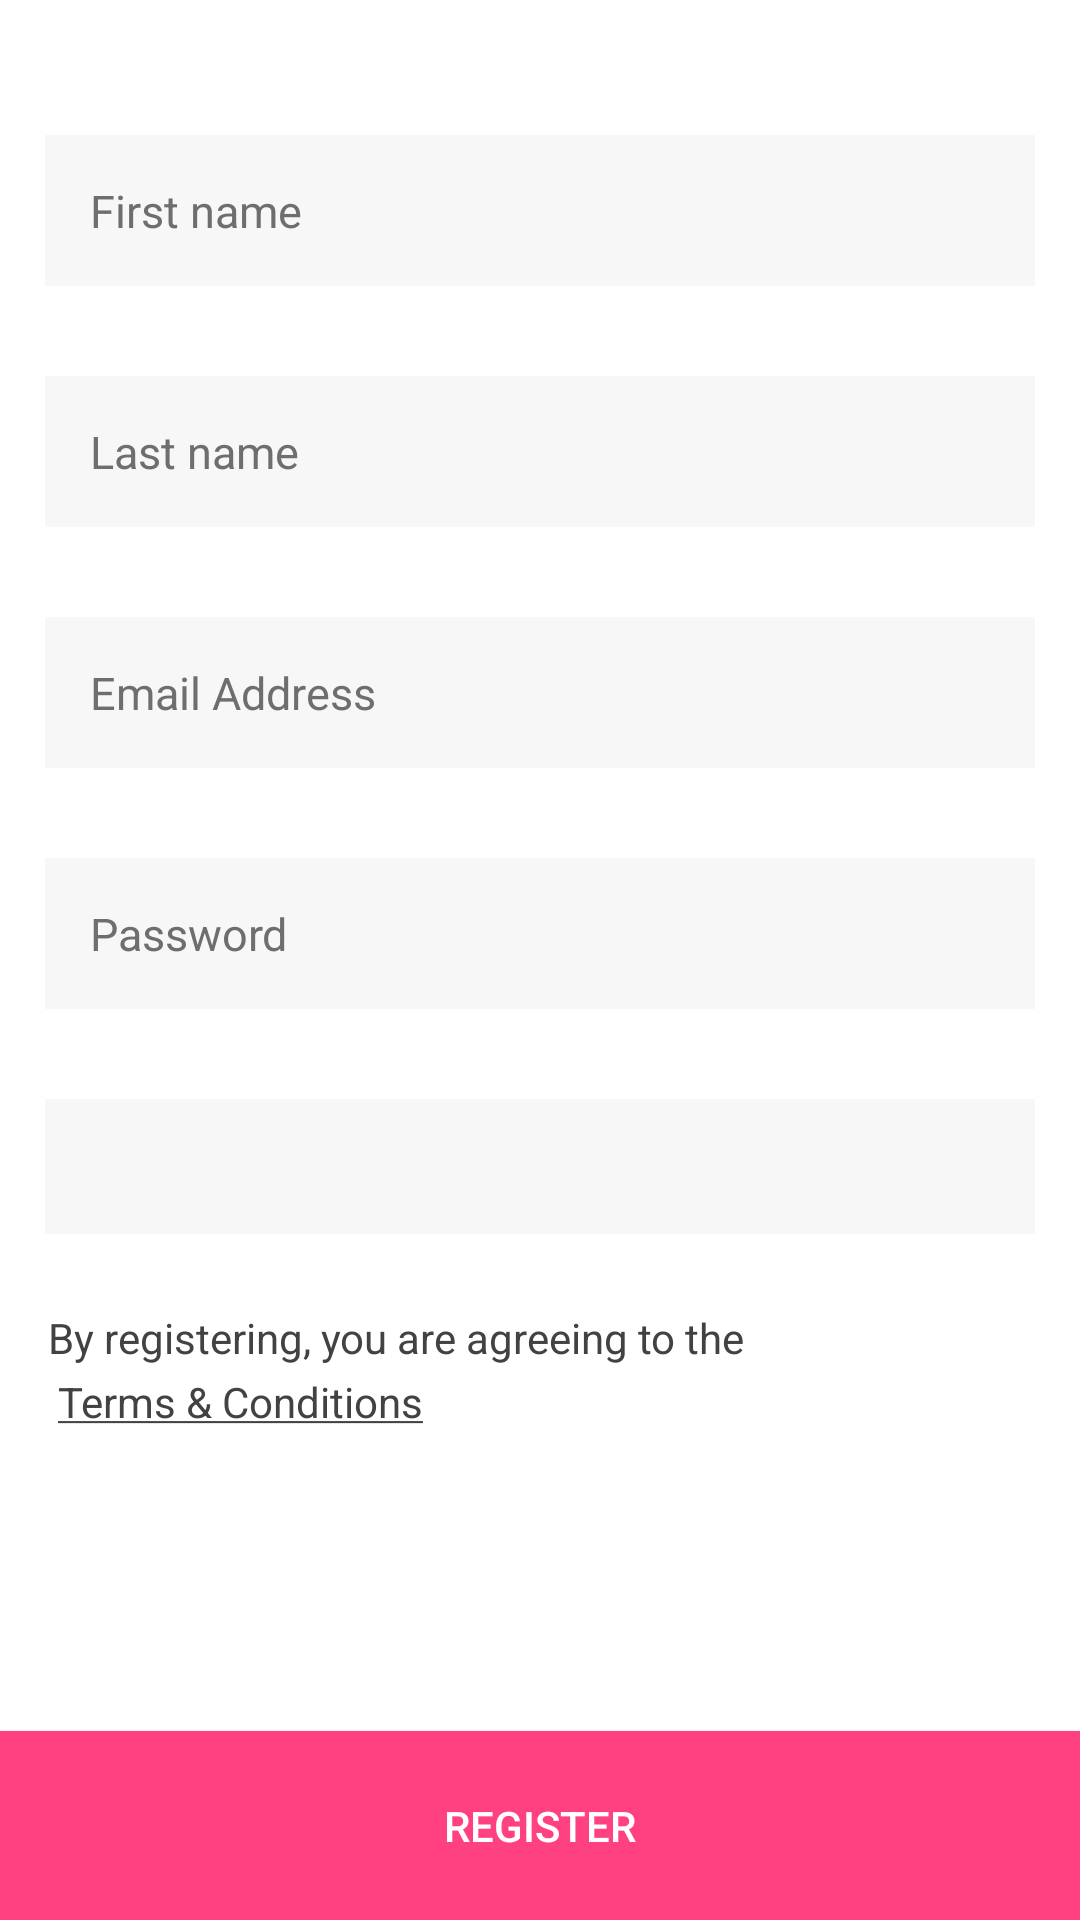

Android layout source for this screen:
<!-- AndroidManifest.xml: application theme AppTheme -->
<!-- res/layout/activity_register.xml -->
<?xml version="1.0" encoding="utf-8"?>
<RelativeLayout xmlns:android="http://schemas.android.com/apk/res/android"
    xmlns:tools="http://schemas.android.com/tools"
    android:id="@+id/activity_register"
    android:layout_width="match_parent"
    android:layout_height="match_parent"
    android:background="@color/colorWhite">


    <ScrollView
        android:layout_width="match_parent"
        android:layout_height="match_parent"
        android:layout_above="@+id/submit_view_registeration">

        <LinearLayout
            android:layout_width="match_parent"
            android:layout_height="wrap_content"
            android:orientation="vertical">

            <EditText
                android:id="@+id/et_firstname"
                style="@style/EditText"
                android:layout_marginBottom="@dimen/dimen_30dp"
                android:layout_marginTop="@dimen/dimen_45dp"
                android:hint="@string/hint_first_name"
                android:inputType="textPersonName|textCapWords" />

            <EditText
                android:id="@+id/et_lastname"
                style="@style/EditText"
                android:layout_marginBottom="@dimen/dimen_30dp"
                android:hint="@string/hint_last_name"
                android:inputType="textPersonName|textCapWords" />

            <EditText
                android:id="@+id/et_email"
                style="@style/EditText"
                android:layout_marginBottom="@dimen/dimen_30dp"
                android:hint="@string/hint_email_address"
                android:inputType="textEmailAddress" />

            <RelativeLayout
                android:layout_width="match_parent"
                android:layout_height="wrap_content"
                android:layout_marginBottom="@dimen/dimen_30dp">

                <EditText
                    android:id="@+id/et_sign_up_password"
                    style="@style/EditText"
                    android:hint="@string/hint_sign_up_password"
                    android:inputType="textPassword"
                    android:paddingEnd="@dimen/dimen_40dp"
                    android:paddingRight="@dimen/dimen_40dp"
                    tools:ignore="RtlHardcoded,RtlSymmetry" />

                <ImageButton
                    android:id="@+id/btn_show_hide_register_password"
                    android:layout_width="wrap_content"
                    android:layout_height="wrap_content"
                    android:layout_alignEnd="@+id/et_sign_up_password"
                    android:layout_alignRight="@+id/et_sign_up_password"
                    android:layout_centerVertical="true"
                    android:layout_marginEnd="8dp"
                    android:layout_marginRight="8dp"
                    android:background="@null"
                    android:contentDescription="@null"
                    android:padding="@dimen/dimen_10dp"
                    tools:ignore="RtlHardcoded" />
            </RelativeLayout>

            <FrameLayout
                android:layout_width="match_parent"
                android:layout_height="wrap_content"
                android:layout_marginEnd="@dimen/dimen_15dp"
                android:layout_marginLeft="@dimen/dimen_15dp"
                android:layout_marginRight="@dimen/dimen_15dp"
                android:layout_marginStart="@dimen/dimen_15dp"
                android:background="@color/editTextBackground"
                android:minHeight="@dimen/dimen_48dp"
                android:orientation="horizontal">

                <Spinner
                    android:id="@+id/spinner_salary"
                    style="@style/Spinner"
                    android:layout_width="match_parent"
                    android:layout_height="wrap_content"
                    android:layout_gravity="center"
                    android:gravity="center"
                    android:spinnerMode="dropdown"
                    android:visibility="visible" />


            </FrameLayout>

            <TextView
                android:id="@+id/tv_terms_and_conditions"
                android:layout_width="match_parent"
                android:layout_height="wrap_content"
                android:layout_marginBottom="@dimen/dimen_45dp"
                android:layout_marginLeft="@dimen/dimen_16dp"
                android:layout_marginRight="@dimen/dimen_16dp"
                android:layout_marginTop="@dimen/dimen_25dp"
                android:lineSpacingExtra="@dimen/dimen_5dp"
                android:paddingBottom="@dimen/dimen_15dp"
                android:text="@string/tv_terms_conditions"
                android:textColor="@color/textColorPrimary"
                android:textSize="@dimen/txt_14sp" />

        </LinearLayout>
    </ScrollView>

    <Button
        android:id="@+id/submit_view_registeration"
        style="@style/Button"
        android:layout_alignParentBottom="true"
        android:text="@string/tv_register" />
</RelativeLayout>
<!-- resources referenced by this layout -->
<resources>
  <color name="colorWhite">#ffffff</color>
  <color name="editTextBackground">#F7F7F8</color>
  <color name="textColorPrimary">#434242</color>
  <dimen name="dimen_10dp">10dp</dimen>
  <dimen name="dimen_15dp">15dp</dimen>
  <dimen name="dimen_16dp">16dp</dimen>
  <dimen name="dimen_25dp">25dp</dimen>
  <dimen name="dimen_30dp">30dp</dimen>
  <dimen name="dimen_40dp">40dp</dimen>
  <dimen name="dimen_45dp">45dp</dimen>
  <dimen name="dimen_48dp">45dp</dimen>
  <dimen name="dimen_5dp">5dp</dimen>
  <dimen name="dimen_8dp">8dp</dimen>
  <dimen name="txt_14sp">14sp</dimen>
  <!-- drawable bg_cb_work_type (drawable) -->
  <?xml version="1.0" encoding="utf-8"?>
  <selector xmlns:android="http://schemas.android.com/apk/res/android">
      <item android:drawable="@drawable/ic_unchecked_work_type" android:state_checked="false" />
      <item android:drawable="@drawable/ic_checked_work_type" android:state_checked="true" />
  
  </selector>
  <string name="hint_email_address">Email Address</string>
  <string name="hint_first_name">First name</string>
  <string name="hint_last_name">Last name</string>
  <string name="hint_sign_up_password">Password</string>
  <string name="tv_register">Register</string>
  <string name="tv_subscribe_to_updates">Subscribe for updates.</string>
  <string name="tv_terms_conditions">By registering, you are agreeing to the \n <u>Terms &amp; Conditions</u></string>
  <style name="Button">
          <item name="android:layout_width">match_parent</item>
          <item name="android:layout_height">@dimen/dimen_63dp</item>
          <item name="android:textAllCaps">true</item>
          <item name="android:background">@color/colorAccent</item>
          <item name="android:textColor">@color/colorWhite</item>
          <item name="android:textSize">@dimen/txt_14sp</item>
      </style>
  <style name="EditText">
          <item name="android:layout_width">match_parent</item>
          <item name="android:layout_height">wrap_content</item>
          <item name="android:layout_marginLeft">@dimen/dimen_15dp</item>
          <item name="android:layout_marginRight">@dimen/dimen_15dp</item>
          <item name="android:background">@color/editTextBackground</item>
          <item name="android:padding">@dimen/dimen_15dp</item>
          <item name="android:textSize">@dimen/txt_15sp</item>
          <item name="android:textColor">@color/colorHint</item>
          <item name="android:textColorHint">@color/colorHint</item>
      </style>
  <style name="Spinner">
          <item name="android:background">@drawable/spinner_bg</item>
          <item name="android:minHeight">@dimen/dimen_48dp</item>
      </style>
  <style name="AppTheme" parent="Theme.AppCompat.Light.DarkActionBar">
          
          <item name="colorPrimary">@color/colorPrimary</item>
          <item name="colorPrimaryDark">@color/colorPrimaryDark</item>
          <item name="colorAccent">@color/colorAccent</item>
      </style>
  <dimen name="dimen_63dp">63dp</dimen>
  <color name="colorAccent">#FF4081</color>
  <dimen name="txt_15sp">15sp</dimen>
  <color name="colorHint">#6D6E70</color>
  <color name="colorPrimary">#3F51B5</color>
  <color name="colorPrimaryDark">#303F9F</color>
</resources>
